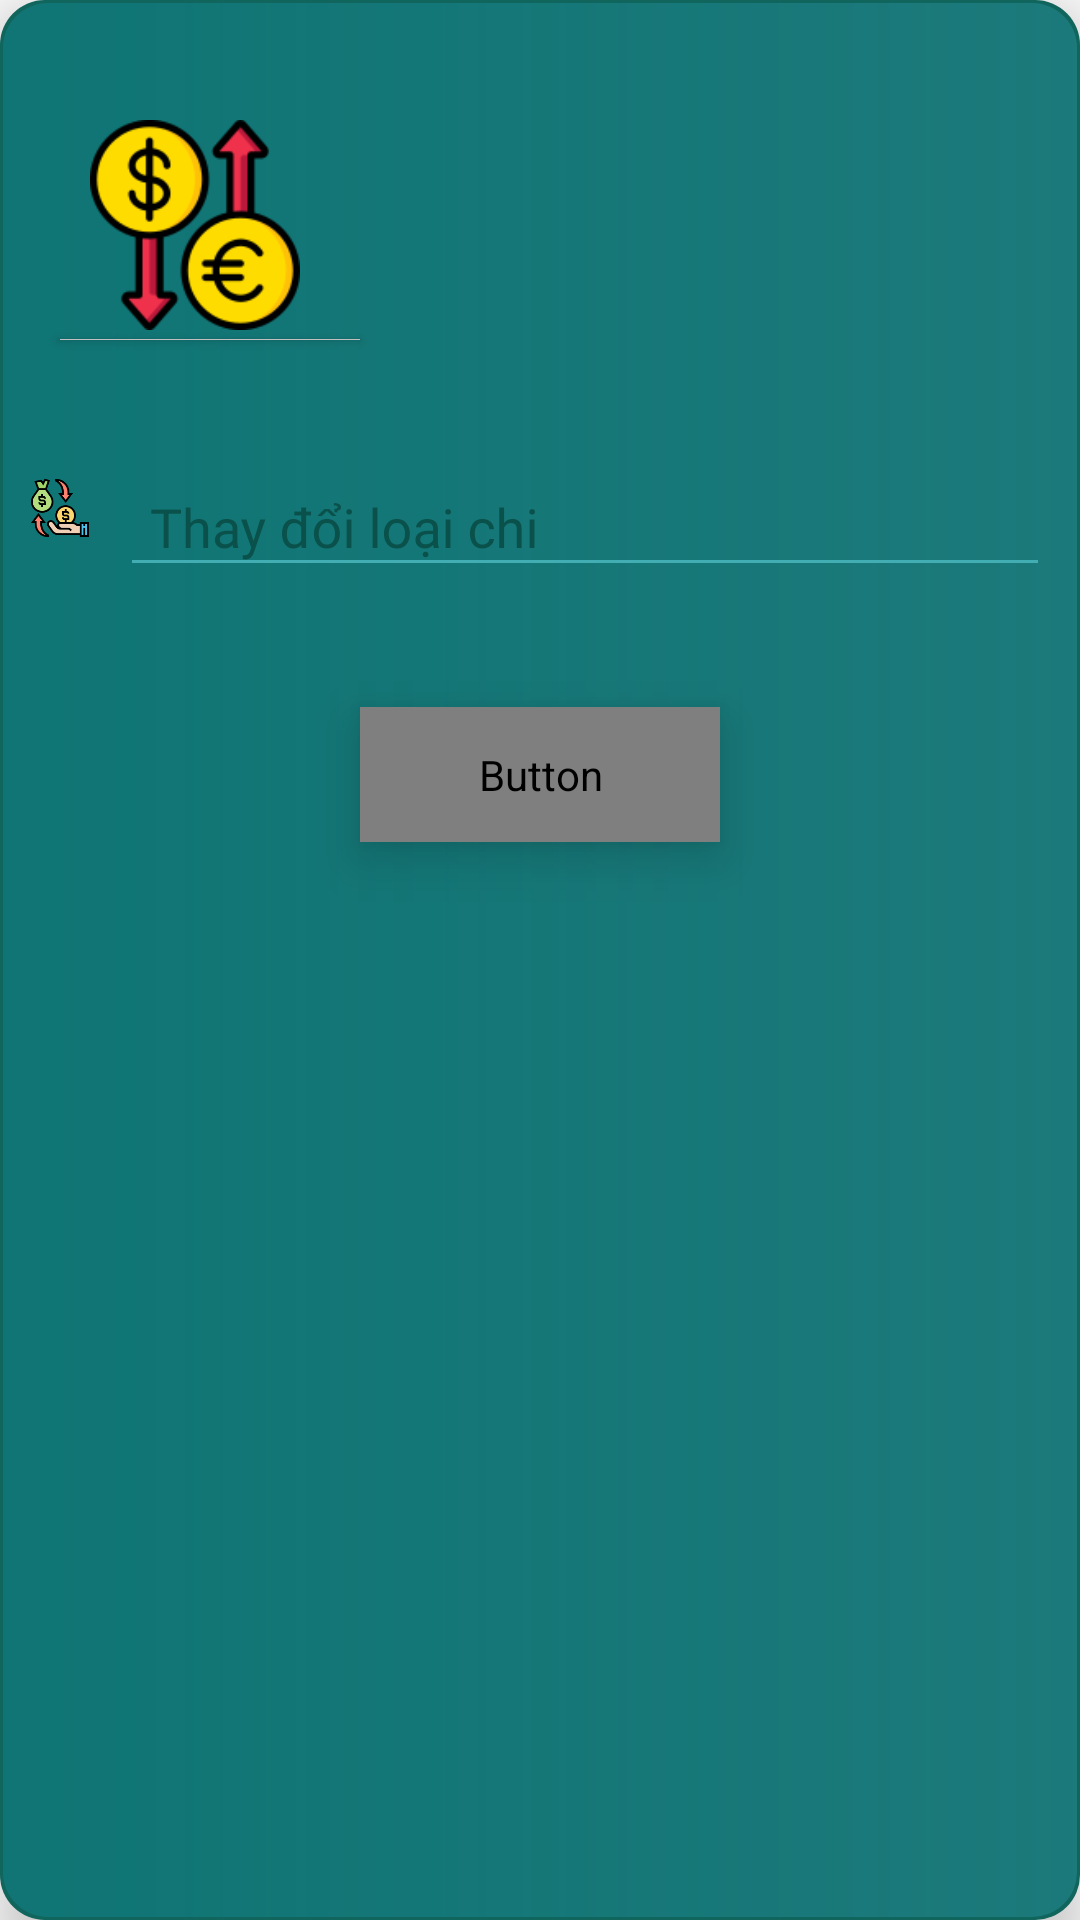

This screen was rendered from an Android layout file. Write that file and the resources it references.
<!-- AndroidManifest.xml: application theme Theme.Ph26495_mob2022_ass -->
<!-- res/layout/dialog_change_loai_chi.xml -->
<?xml version="1.0" encoding="utf-8"?>
<LinearLayout xmlns:android="http://schemas.android.com/apk/res/android"
    xmlns:app="http://schemas.android.com/apk/res-auto"
    android:orientation="vertical"
    android:layout_width="300dp"
    android:layout_height="wrap_content"
    android:elevation="10dp"
    android:background="@drawable/custom_background_dialog_add"
    android:padding="30px"
    android:layout_gravity="center">

    <ImageView
        android:layout_width="70dp"
        android:layout_height="70dp"
        android:src="@drawable/ic_change_2"
        android:scaleType="centerCrop"
        android:layout_marginLeft="20dp"
        android:layout_marginTop="30dp"
        />
    <View
        android:layout_width="100dp"
        android:layout_height="0.2dp"
        android:elevation="2dp"
        android:background="#c0c0c0"
        android:layout_marginTop="3dp"
        android:layout_marginLeft="10dp"
        android:layout_marginBottom="30dp"/>
    <LinearLayout
        android:layout_width="match_parent"
        android:layout_height="wrap_content"
        android:orientation="horizontal"
        android:layout_marginBottom="25dp">
        <ImageView
            android:layout_width="20dp"
            android:layout_height="20dp"
            android:src="@drawable/ic_change"
            android:scaleType="centerCrop"
            android:layout_gravity="center"

            android:layout_marginRight="10dp"/>

        <com.google.android.material.textfield.TextInputLayout
            android:layout_width="match_parent"
            android:layout_height="wrap_content"
            android:textColorHint="#0A514B"
            app:hintAnimationEnabled="true"
            app:hintTextColor="#0F4943"
            >

            <com.google.android.material.textfield.TextInputEditText
                android:id="@+id/ed_loaichi_change"
                style="@style/text_input_edit_text"
                android:hint="Thay đổi loại chi"
               />
        </com.google.android.material.textfield.TextInputLayout>
    </LinearLayout>

    <Button
        android:id="@+id/btn_update_loaiChi"
        style="@style/style_button_text_input"
        android:text="Update"
        />


</LinearLayout>
<!-- resources referenced by this layout -->
<resources>
  <!-- drawable custom_background_dialog_add (drawable-v24) -->
  <?xml version="1.0" encoding="utf-8"?>
  <layer-list xmlns:android="http://schemas.android.com/apk/res/android">
  
      <item>
          <shape android:shape="rectangle">
              <solid android:color="#10655D"/>
              <corners android:radius="15dp"/>
          </shape>
      </item>
  
      <item android:bottom="1dp" android:right="1dp" android:left="1dp" android:top="1dp">
          <shape android:shape="rectangle">
              <gradient
                  android:startColor="#880E8288"
                  android:endColor="#C61F7F83"/>
              <corners android:radius="15dp"/>
          </shape>
      </item>
  
  
  </layer-list>
  <!-- drawable ic_change: png bitmap (drawable-xxxhdpi, 7722 bytes) -->
  <!-- drawable ic_change_2: png bitmap (drawable-xxxhdpi, 9123 bytes) -->
  <style name="style_button_text_input">
          <item name="android:layout_width">120dp</item>
          <item name="android:layout_height">45dp</item>
          <item name="android:layout_gravity">center</item>
          <item name="android:layout_marginTop">15dp</item>
          <item name="android:background">@drawable/custom_buton_dialog</item>
          <item name="android:fontFamily">@font/permanen</item>
          <item name="android:elevation">10dp</item>
          <item name="android:textColor">@color/white</item>
          <item name="android:textSize">20dp</item>
      </style>
  <style name="text_input_edit_text">
          <item name="android:layout_width">match_parent</item>
          <item name="android:layout_height">wrap_content</item>
          <item name="android:backgroundTint">@color/background_tint_input</item>
          <item name="android:fontFamily">@font/alata</item>
          <item name="android:inputType">text</item>
          <item name="android:textStyle">normal</item>
          <item name="android:paddingLeft">10dp</item>
          <item name="android:textColor">@color/white</item>
          <item name="android:textSize">18dp</item>
      </style>
  <style name="Theme.Ph26495_mob2022_ass" parent="Theme.Design.Light.NoActionBar">
          
          <item name="colorPrimary">#454343</item>
          <item name="colorPrimaryVariant">#353232</item>
          <item name="colorOnPrimary">@color/white</item>
          
          <item name="colorSecondary">#F67F7F</item>
          <item name="colorSecondaryVariant">#ccc</item>
          <item name="colorOnSecondary">#F38B8B</item>
          
          <item name="android:statusBarColor" tools:targetApi="l">?attr/colorPrimaryVariant</item>
          
      </style>
  <!-- drawable custom_buton_dialog (drawable-v24) -->
  <?xml version="1.0" encoding="utf-8"?>
  <layer-list xmlns:android="http://schemas.android.com/apk/res/android">
      <item>
          <shape android:shape="rectangle">
              <corners android:radius="3dp"/>
              <solid android:color="#1C888E"/>
          </shape>
      </item>
  
      <item android:bottom="1.7dp" android:right="1.5dp" android:left="0.9dp" android:top="0.5dp">
          <shape android:shape="rectangle">
              <gradient
                  android:startColor="#026F75"
                  android:endColor="#E612686C"/>
              />
              <corners android:radius="3dp"/>
          </shape>
      </item>
  </layer-list>
  <color name="white">#FFFFFFFF</color>
  <color name="background_tint_input">#42ADB3</color>
</resources>
